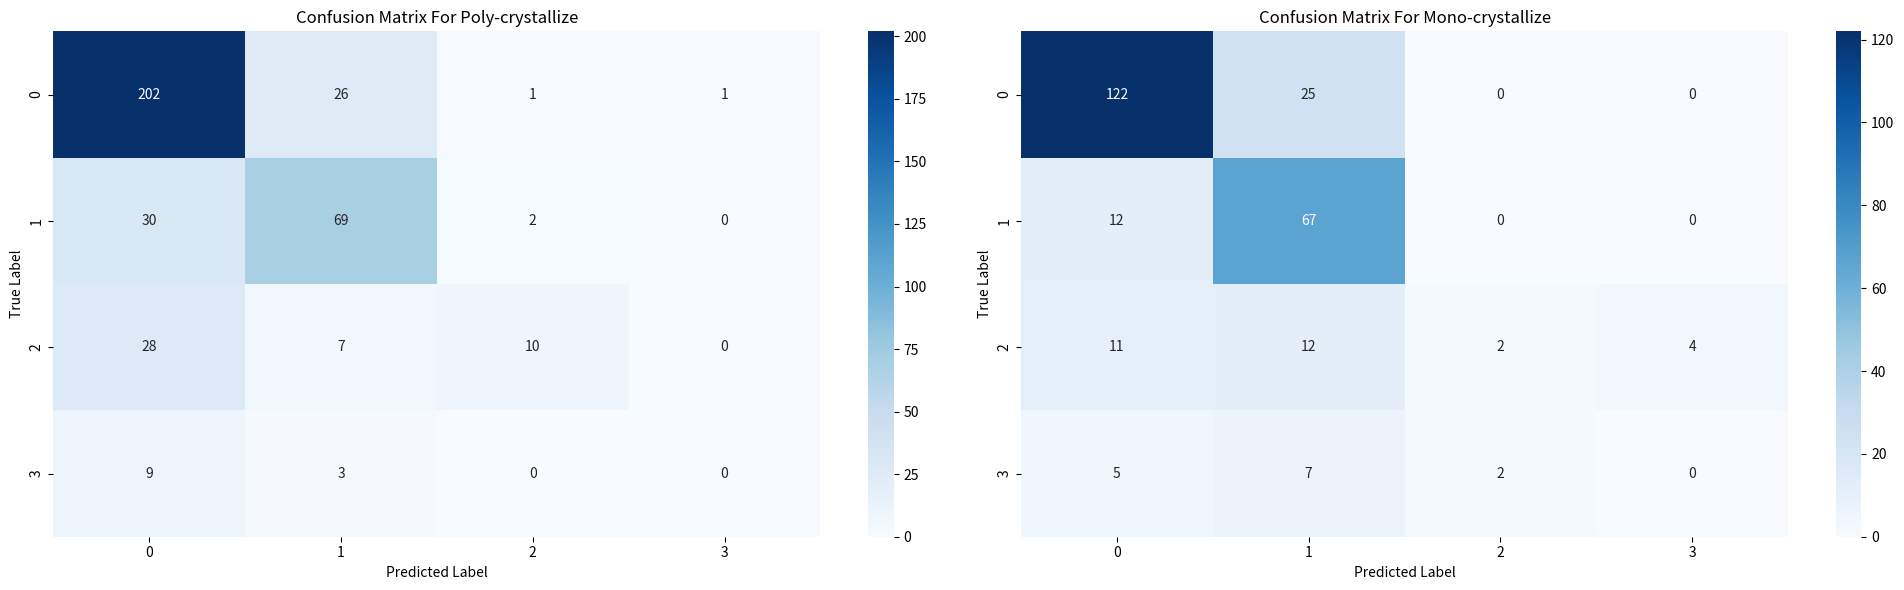

This figure's Python source:
import matplotlib.pyplot as plt
import seaborn as sns
import numpy as np


# Confusion matrix data for three groups
confusion_matrix_group1 = np.array([[202, 26, 1, 1],
                                    [30, 69, 2, 0],
                                    [28, 7, 10, 0],
                                    [9, 3, 0, 0]])

confusion_matrix_group2 = np.array([[122,25,0,0],
                                    [12,67,0,0],
                                    [11,12,2,4],
                                    [5,7,2,0]])

#confusion_matrix_group3 = np.array([[100, 50, 25, 25],
#                                    [10, 90, 0, 0],
#                                    [5, 5, 35, 5],
#                                    [0, 0, 5, 5]])

# Create a figure with 3 subplots, one for each group of confusion matrix data
fig, axes = plt.subplots(1, 2, figsize=(20, 6))

# Plot each confusion matrix
sns.heatmap(confusion_matrix_group1, annot=True, fmt="d", cmap="Blues", ax=axes[0])
axes[0].set_title('Confusion Matrix For Poly-crystallize')
axes[0].set_ylabel('True Label')
axes[0].set_xlabel('Predicted Label')

sns.heatmap(confusion_matrix_group2, annot=True, fmt="d", cmap="Blues", ax=axes[1])
axes[1].set_title('Confusion Matrix For Mono-crystallize')
axes[1].set_ylabel('True Label')
axes[1].set_xlabel('Predicted Label')

#sns.heatmap(confusion_matrix_group3, annot=True, fmt="d", cmap="Blues", ax=axes[2])
#axes[2].set_title('Confusion Matrix For Both')
#axes[2].set_ylabel('True Label')
#axes[2].set_xlabel('Predicted Label')

# Adjust layout
plt.tight_layout()
plt.show()
